Labelled photos from "actual_training_testing_data", an image-classification folder in rdk004/CNN_WBC_Classifier. The possible labels are: basophil, eosinophil, erythroblast, immature granulocyte, lymphocyte, monocyte, neutrophil, thrombocyte.

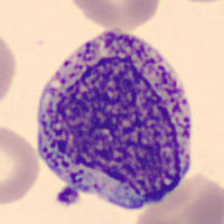
Label: immature granulocyte

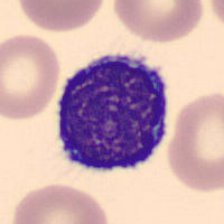
Label: lymphocyte

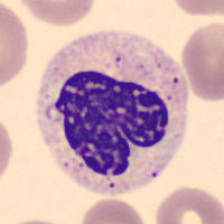
Label: neutrophil

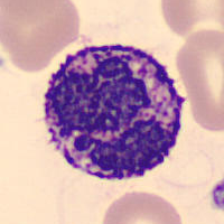
Label: basophil

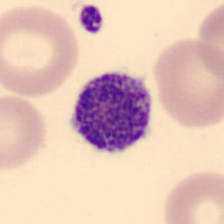
Label: thrombocyte

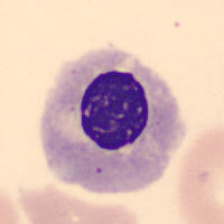
Label: erythroblast
